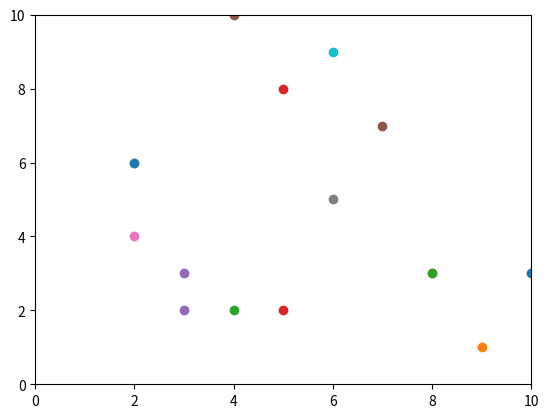

The matplotlib source for this figure:
# imports random value for random points and and imports plotting library
import matplotlib.pyplot as plt
import random

# public vars
grid_width = 10
grid_height = 10

max_lvls = 4

num_points = 15

pts = []


# class of a point, has a simple x value and y value
class Point:
    def __init__(self, x, y):
        self.x = x
        self.y = y
        # self.z = z

    def __str__(self):
        return '(' + str(self.x) + ',' + str(self.y) + ')'

    def __repr__(self):
        return self.__str__()


# Octree structure itself
class Octree:
    def __init__(self, root, max_lvl):
        self.root = root
        self.max_lvl = max_lvl
        root.set_children()


# group structure, essentially just an array of points
class Group:
    def __init__(self, pts, lvl):
        self.pts = pts
        if lvl >= max_lvls:
            self.isLeaf = True
        else:
            self.isLeaf = False
        self.level = lvl

        self.quad_i = []
        self.quad_ii = []
        self.quad_iii = []
        self.quad_iv = []

        self.g1 = None
        self.g2 = None
        self.g3 = None
        self.g4 = None

    # finds the children in each standard quadrant
    def set_children(self):
        new_width = grid_width/(self.level*2)
        new_height = grid_height/(self.level*2)

        for point in self.pts:
            if(point.x > new_width) and (point.y > new_height):
                self.quad_i.append(point)
            elif(point.x <= new_width) and (point.y > new_height):
                self.quad_ii.append(point)
            elif(point.x <= new_width) and (point.y <= new_height):
                self.quad_iii.append(point)
            elif(point.x > new_width) and (point.y <= new_height):
                self.quad_iv.append(point)

        self.print_childs()

        # stop statement
        if self.isLeaf is False:
            self.g1 = Group(self.quad_i, self.level+1)
            self.g2 = Group(self.quad_ii, self.level + 1)
            self.g3 = Group(self.quad_iii, self.level + 1)
            self.g4 = Group(self.quad_iv, self.level + 1)

    def print_childs(self):

        print(self.level)

        print('quad 1')
        print(self.quad_i)
        print('quad 2')
        print(self.quad_ii)
        print('quad 3')
        print(self.quad_iii)
        print('quad 4')
        print(self.quad_iv)
        print(' ')


# generates random points
def point_gen():
    for n in range(num_points + 1):
        x = random.randint(0, 10)
        y = random.randint(0, 10)
        pts.append(Point(x, y))


point_gen()

for pt in pts:
    plt.plot(pt.x, pt.y, 'o')

rt = Group(pts, 1)

octy = Octree(rt, max_lvls)

# point plotting
plt.axis([0, 10, 0, 10])
plt.show()


